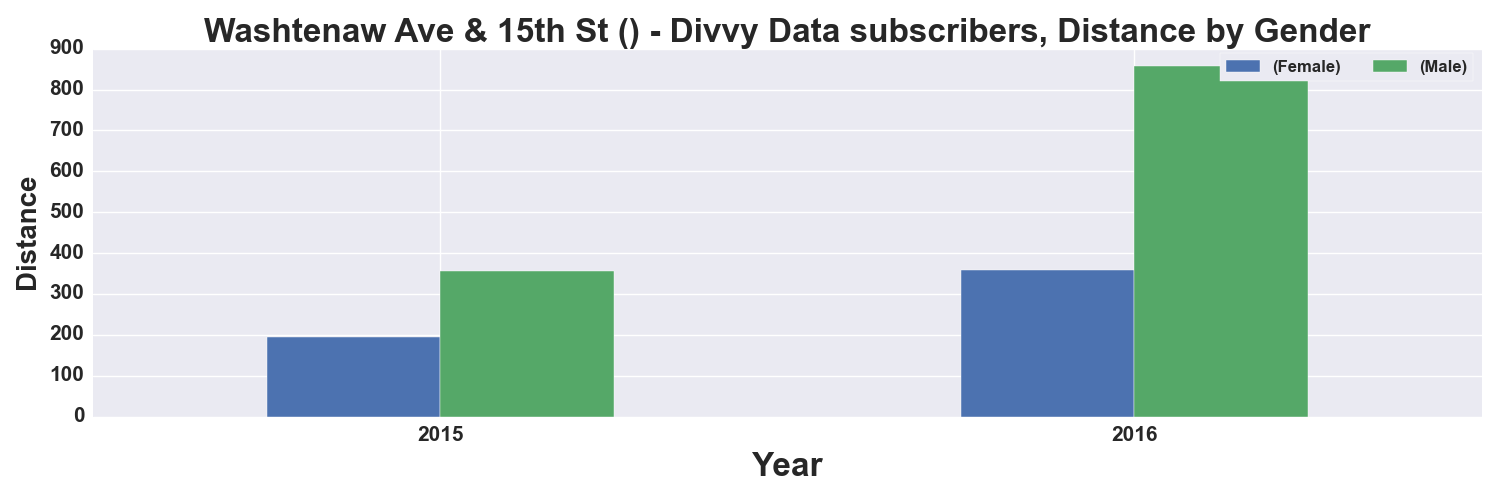

Source data for this figure (header and first rows):
, START TIME YEAR, DISTANCE_Miles, DISTANCE_Miles
GENDER, , Female, Male
0, 2015, 195.0, 355.0
1, 2016, 359.0, 857.0
